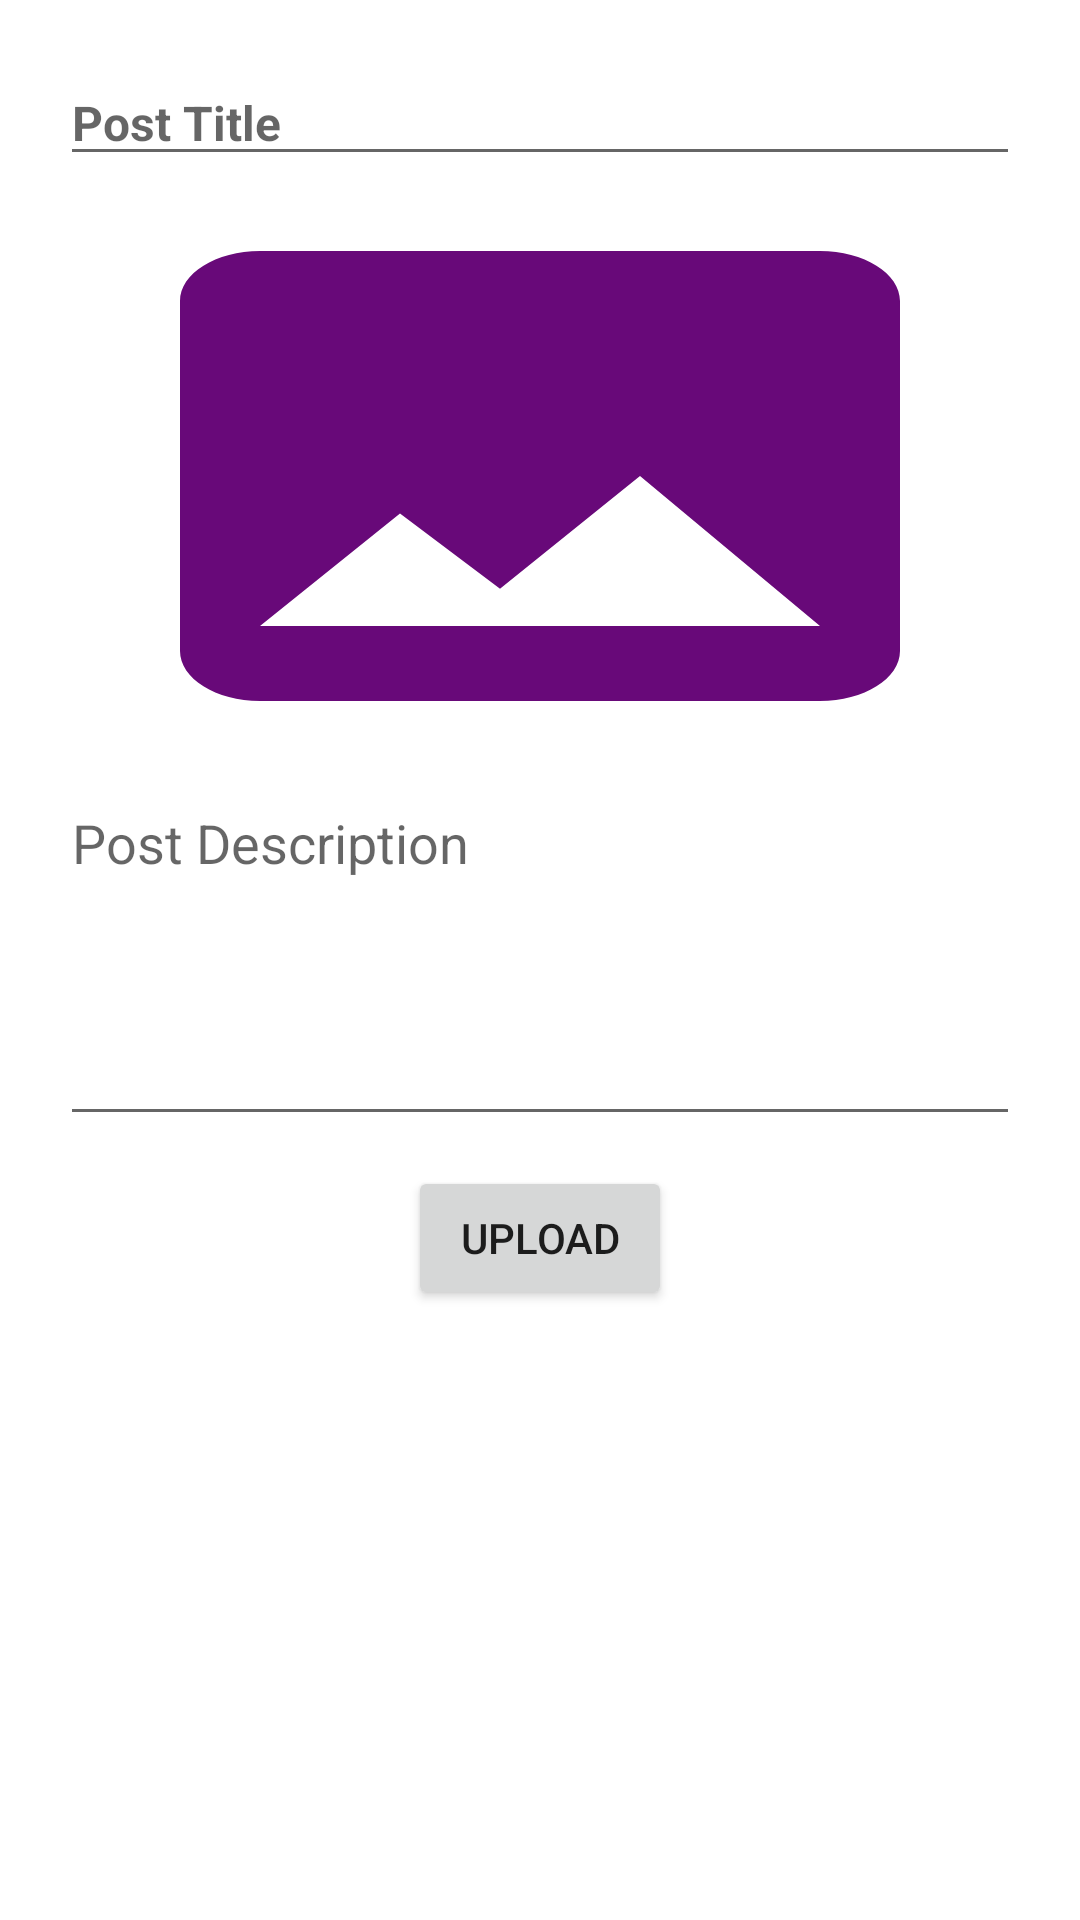

Write the Android layout XML for this screen, with the resource values it uses.
<!-- AndroidManifest.xml: application theme Theme.FarmersBlog -->
<!-- res/layout/activity_add_post.xml -->
<?xml version="1.0" encoding="utf-8"?>
<ScrollView
    android:layout_width="match_parent"
    android:layout_height="match_parent"
    xmlns:android="http://schemas.android.com/apk/res/android">

    <RelativeLayout xmlns:android="http://schemas.android.com/apk/res/android"
        xmlns:app="http://schemas.android.com/apk/res-auto"
        xmlns:tools="http://schemas.android.com/tools"
        android:padding="20dp"
        android:layout_width="match_parent"
        android:layout_height="match_parent"
        tools:context=".AddPostActivity">

        <LinearLayout
            android:layout_width="match_parent"
            android:layout_height="wrap_content"
            android:orientation="vertical">

            <EditText
                android:layout_width="match_parent"
                android:layout_height="wrap_content"
                android:id="@+id/post_title"
                android:gravity="start"
                android:textSize="16dp"
                android:inputType="textPersonName"
                android:textStyle="bold"
                android:hint="Post Title"/>

            <ImageView
                android:layout_width="match_parent"
                android:layout_height="wrap_content"
                android:scaleType="fitXY"
                android:background="@drawable/ic_baseline_image_24"
                android:minHeight="200dp"
                android:id="@+id/blog_image"/>
            <EditText
                android:layout_width="match_parent"
                android:layout_height="wrap_content"
                android:id="@+id/post_description"
                android:minHeight="120dp"
                android:gravity="start"
                android:inputType="textCapSentences|textMultiLine"
                android:hint="Post Description"/>
            <Button
                android:layout_marginTop="10dp"
                android:layout_width="wrap_content"
                android:layout_height="match_parent"
                android:text="Upload"
                android:layout_gravity="center"
                android:id="@+id/btnPost"/>

        </LinearLayout>

    </RelativeLayout>

</ScrollView>
<!-- resources referenced by this layout -->
<resources>
  <!-- drawable ic_baseline_image_24 (drawable) -->
  <vector android:height="24dp" android:tint="#680979"
      android:viewportHeight="24" android:viewportWidth="24"
      android:width="24dp" xmlns:android="http://schemas.android.com/apk/res/android">
      <path android:fillColor="@android:color/white" android:pathData="M21,19V5c0,-1.1 -0.9,-2 -2,-2H5c-1.1,0 -2,0.9 -2,2v14c0,1.1 0.9,2 2,2h14c1.1,0 2,-0.9 2,-2zM8.5,13.5l2.5,3.01L14.5,12l4.5,6H5l3.5,-4.5z"/>
  </vector>
  <style name="Theme.FarmersBlog" parent="Theme.MaterialComponents.DayNight.DarkActionBar">
          
          <item name="colorPrimary">@color/purple_500</item>
          <item name="colorPrimaryVariant">@color/purple_700</item>
          <item name="colorOnPrimary">@color/white</item>
          
          <item name="colorSecondary">@color/teal_200</item>
          <item name="colorSecondaryVariant">@color/teal_700</item>
          <item name="colorOnSecondary">@color/black</item>
          
          <item name="android:statusBarColor">?attr/colorPrimaryVariant</item>
          
      </style>
  <!-- not gathered from this repository: default colours our renderer supplied (Android Studio template values) -->
  <color name="purple_500">#FF6200EE</color>
  <color name="purple_700">#FF3700B3</color>
  <color name="teal_200">#FF03DAC5</color>
  <color name="teal_700">#FF018786</color>
  <color name="black">#FF000000</color>
  <color name="white">#FFFFFFFF</color>
</resources>
